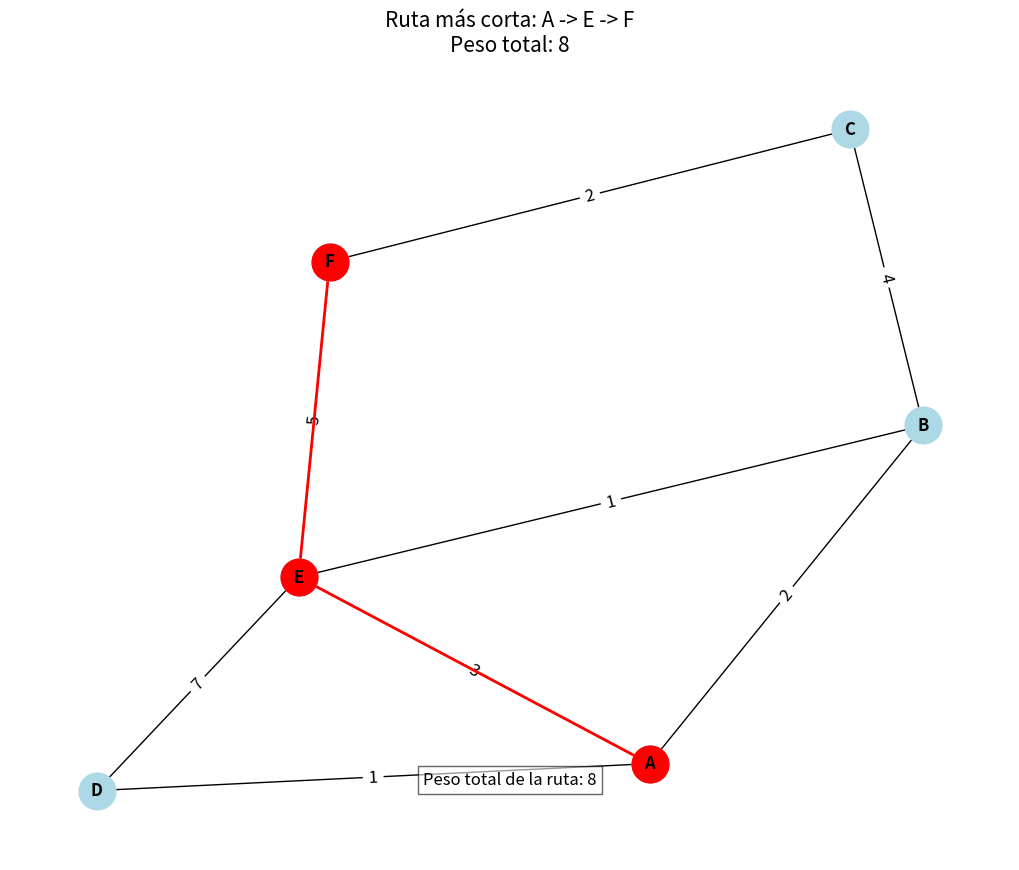

Write Python code to recreate this figure.
#Nombre: Aldo Emiliano Chavez Lares
#Registro: 21310238
#Grupo: 6E1
#Practica: Algoritmo de Dijkstra - En el mundo

import heapq
import matplotlib.pyplot as plt
import networkx as nx

# Definimos el grafo como un diccionario de diccionarios
grafo = {
    'A': {'B': 2, 'D': 1, 'E': 3},
    'B': {'A': 2, 'C': 4, 'E': 1},
    'C': {'B': 4, 'F': 2},
    'D': {'A': 1, 'E': 7},
    'E': {'A': 3, 'B': 1, 'D': 7, 'F': 5},
    'F': {'C': 2, 'E': 5}
}

def dijkstra(grafo, inicio, fin):
    distancias = {nodo: float('infinity') for nodo in grafo}
    distancias[inicio] = 0
    padres = {nodo: None for nodo in grafo}
    
    cola_prioridad = [(0, inicio)]
    
    while cola_prioridad:
        distancia_actual, nodo_actual = heapq.heappop(cola_prioridad)
        
        if nodo_actual == fin:
            break
        
        if distancia_actual > distancias[nodo_actual]:
            continue
        
        for vecino, peso in grafo[nodo_actual].items():
            distancia = distancia_actual + peso
            
            if distancia < distancias[vecino]:
                distancias[vecino] = distancia
                padres[vecino] = nodo_actual
                heapq.heappush(cola_prioridad, (distancia, vecino))
    
    camino = []
    nodo = fin
    while nodo is not None:
        camino.append(nodo)
        nodo = padres[nodo]
    camino.reverse()
    
    return distancias, camino

def mostrar_grafo(grafo, ruta, peso_total):
    G = nx.Graph()
    
    for nodo in grafo:
        for vecino, peso in grafo[nodo].items():
            G.add_edge(nodo, vecino, weight=peso)
    
    pos = nx.spring_layout(G)
    
    plt.figure(figsize=(10, 8))
    
    nx.draw(G, pos, with_labels=True, node_size=700, node_color='lightblue', font_size=12, font_weight='bold')
    nx.draw_networkx_edge_labels(G, pos, edge_labels={(u, v): d['weight'] for u, v, d in G.edges(data=True)}, font_size=12)
    
    if ruta:
        path_edges = list(zip(ruta, ruta[1:]))
        nx.draw_networkx_edges(G, pos, edgelist=path_edges, edge_color='r', width=2)
        nx.draw_networkx_nodes(G, pos, nodelist=ruta, node_color='r', node_size=700)
    
    ruta_texto = " -> ".join(ruta)
    plt.title(f"Ruta más corta: {ruta_texto}\nPeso total: {peso_total}", fontsize=15)
    
    # Añadir el peso total en el gráfico
    plt.text(0.5, 0.1, f'Peso total de la ruta: {peso_total}', horizontalalignment='center', verticalalignment='center', transform=plt.gca().transAxes, fontsize=12, bbox=dict(facecolor='white', alpha=0.6))
    
    plt.show()

# Definimos los nodos de inicio y fin
inicio = 'A'
fin = 'F'

# Ejecución del algoritmo desde el nodo 'inicio' al nodo 'fin'
distancias, ruta = dijkstra(grafo, inicio, fin)
peso_total = distancias[fin]

print(f"Distancias desde {inicio}: {distancias}")
print(f"Ruta más corta desde {inicio} hasta {fin}: {ruta}")
print(f"Peso total de la ruta: {peso_total}")

# Visualización del grafo y la ruta más corta
mostrar_grafo(grafo, ruta, peso_total)
